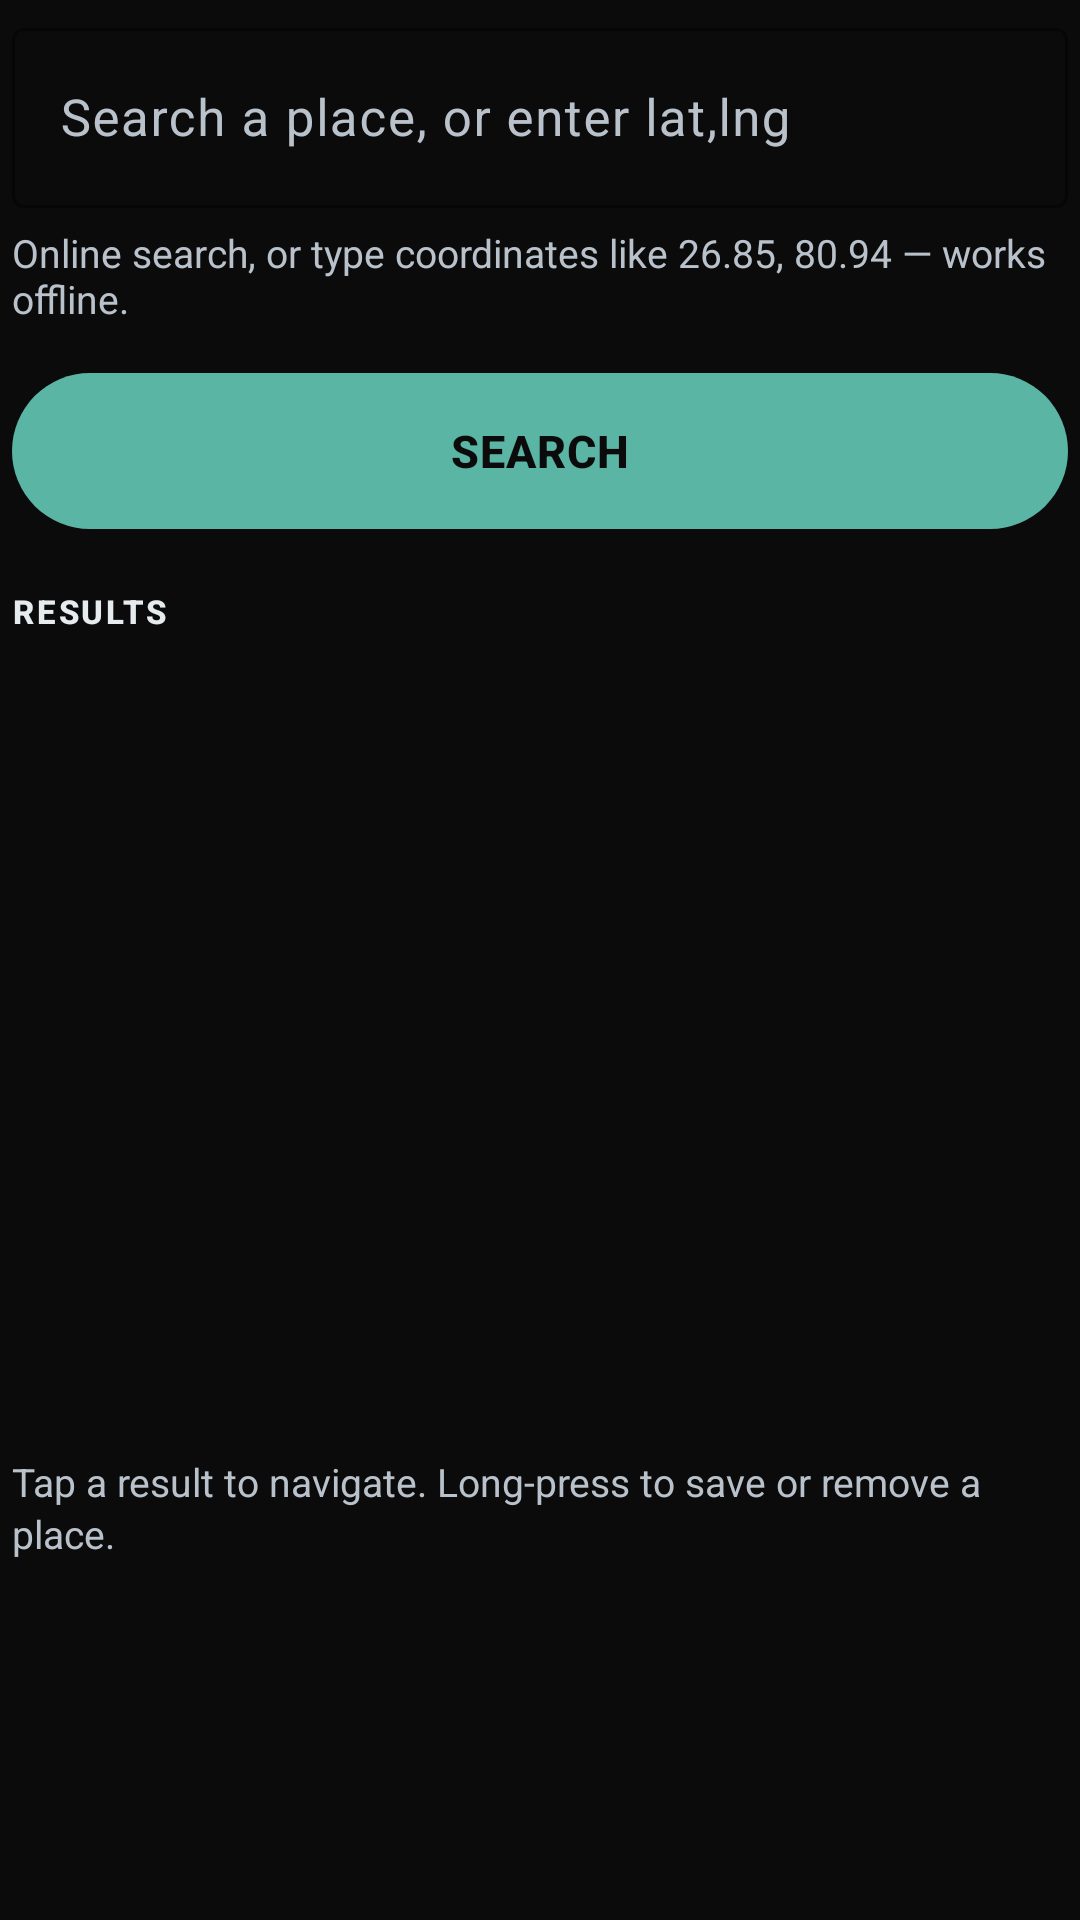

The Android layout XML behind this screen, and the referenced resources:
<!-- AndroidManifest.xml: application theme Theme.DrishtiNav -->
<!-- res/layout/dialog_destination.xml -->
<?xml version="1.0" encoding="utf-8"?>
<LinearLayout xmlns:android="http://schemas.android.com/apk/res/android"
    xmlns:app="http://schemas.android.com/apk/res-auto"
    android:layout_width="match_parent"
    android:layout_height="wrap_content"
    android:orientation="vertical"
    android:padding="4dp">

    <com.google.android.material.textfield.TextInputLayout
        android:layout_width="match_parent"
        android:layout_height="wrap_content"
        android:hint="@string/dest_hint"
        app:startIconDrawable="@drawable/ic_search"
        app:endIconMode="clear_text"
        app:boxStrokeColor="@color/teal"
        app:hintTextColor="@color/on_surface_variant"
        app:startIconTint="@color/on_surface_variant">

        <com.google.android.material.textfield.TextInputEditText
            android:id="@+id/dest_input"
            android:layout_width="match_parent"
            android:layout_height="wrap_content"
            android:imeOptions="actionSearch"
            android:inputType="text"
            android:minHeight="60dp"
            android:textColor="@color/on_surface"
            android:textSize="17sp" />
    </com.google.android.material.textfield.TextInputLayout>

    <TextView
        android:layout_width="match_parent"
        android:layout_height="wrap_content"
        android:layout_marginTop="6dp"
        android:text="@string/dest_helper"
        android:textColor="@color/on_surface_variant"
        android:textSize="13sp" />

    <com.google.android.material.button.MaterialButton
        android:id="@+id/search_button"
        style="@style/Widget.DrishtiNav.Button"
        android:layout_width="match_parent"
        android:layout_height="60dp"
        android:layout_marginTop="12dp"
        android:text="@string/search"
        android:textSize="15sp"
        app:icon="@drawable/ic_search"
        app:iconTint="@color/black"
        app:iconGravity="textStart" />

    <TextView
        android:layout_width="match_parent"
        android:layout_height="wrap_content"
        android:layout_marginTop="16dp"
        android:text="@string/dest_results_label"
        android:textAppearance="@style/Text.DrishtiNav.Label"
        android:textSize="11sp" />

    <ListView
        android:id="@+id/results_list"
        android:layout_width="match_parent"
        android:layout_height="260dp"
        android:layout_marginTop="4dp"
        android:divider="@color/outline_variant"
        android:dividerHeight="1dp"
        android:scrollbars="vertical" />

    <TextView
        android:layout_width="match_parent"
        android:layout_height="wrap_content"
        android:layout_marginTop="10dp"
        android:text="@string/dest_tip"
        android:textColor="@color/on_surface_variant"
        android:textSize="13sp"
        android:lineSpacingExtra="2dp" />
</LinearLayout>
<!-- resources referenced by this layout -->
<resources>
  <color name="black">#0B0B0C</color>
  <color name="on_surface">#E6EBED</color>
  <color name="on_surface_variant">#B9C2CB</color>
  <color name="outline_variant">#2A3236</color>
  <color name="teal">#5BB5A5</color>
  <string name="dest_helper">Online search, or type coordinates like 26.85, 80.94 — works offline.</string>
  <string name="dest_hint">Search a place, or enter lat,lng</string>
  <string name="dest_results_label">RESULTS</string>
  <string name="dest_tip">Tap a result to navigate. Long-press to save or remove a place.</string>
  <string name="search">SEARCH</string>
  <style name="Text.DrishtiNav.Label" parent="TextAppearance.Material3.LabelLarge">
          <item name="android:textColor">@color/teal</item>
          <item name="android:textStyle">bold</item>
          <item name="android:letterSpacing">0.08</item>
      </style>
  <style name="Widget.DrishtiNav.Button" parent="Widget.Material3.Button">
          <item name="android:minHeight">64dp</item>
          <item name="android:textSize">16sp</item>
          <item name="android:textStyle">bold</item>
          <item name="android:letterSpacing">0.02</item>
          <item name="cornerRadius">32dp</item>
          <item name="backgroundTint">@color/teal</item>
          <item name="android:textColor">@color/black</item>
          <item name="iconTint">@color/black</item>
          <item name="iconSize">26dp</item>
          <item name="iconPadding">12dp</item>
      </style>
  <style name="Theme.DrishtiNav" parent="Theme.Material3.Dark.NoActionBar">
          <item name="colorPrimary">@color/teal</item>
          <item name="colorOnPrimary">@color/black</item>
          <item name="colorPrimaryContainer">@color/teal_container</item>
          <item name="colorOnPrimaryContainer">@color/on_teal_container</item>
          <item name="colorSecondary">@color/teal</item>
          <item name="colorOnSecondary">@color/black</item>
          <item name="colorSurface">@color/surface</item>
          <item name="colorOnSurface">@color/on_surface</item>
          <item name="colorSurfaceVariant">@color/surface_container_high</item>
          <item name="colorOnSurfaceVariant">@color/on_surface_variant</item>
          <item name="colorOutline">@color/outline</item>
          <item name="android:windowBackground">@color/black</item>
          <item name="android:statusBarColor">@android:color/transparent</item>
          <item name="android:navigationBarColor">@color/surface</item>
          <item name="android:textColor">@color/on_surface</item>
          <item name="android:textColorSecondary">@color/on_surface_variant</item>
      </style>
  <color name="teal_container">#17352F</color>
  <color name="on_teal_container">#A9DED2</color>
  <color name="surface">#0F1214</color>
  <color name="surface_container_high">#232A2E</color>
  <color name="outline">#3D474C</color>
</resources>
